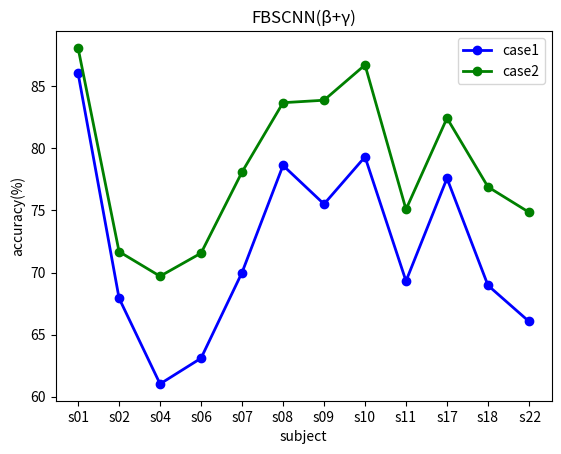

Reproduce this figure in Python.
import matplotlib.pyplot as plt
y1=[86.04,
67.93,
61.03,
63.10,
70.00,
78.62,
75.51,
79.31,
69.31,
77.58,
68.96,
66.06]
x1=["s01", "s02", "s04", "s06", "s07", "s08", "s09", "s10", "s11", "s17", "s18", " s22"]
x2=x1
y2=[88.08,
71.68,
69.70,
71.56,
78.09,
83.67,
83.87,
86.71,
75.08,
82.43,
76.89,
74.85]
plt.plot(x1,y1,label='case1',linewidth=2,color='b',marker='o')
plt.plot(x2,y2,label='case2',marker='o',linewidth=2,color='g')
plt.xlabel('subject')
plt.ylabel('accuracy(%)')
plt.title('FBSCNN(β+γ)')
plt.legend()
plt.show()